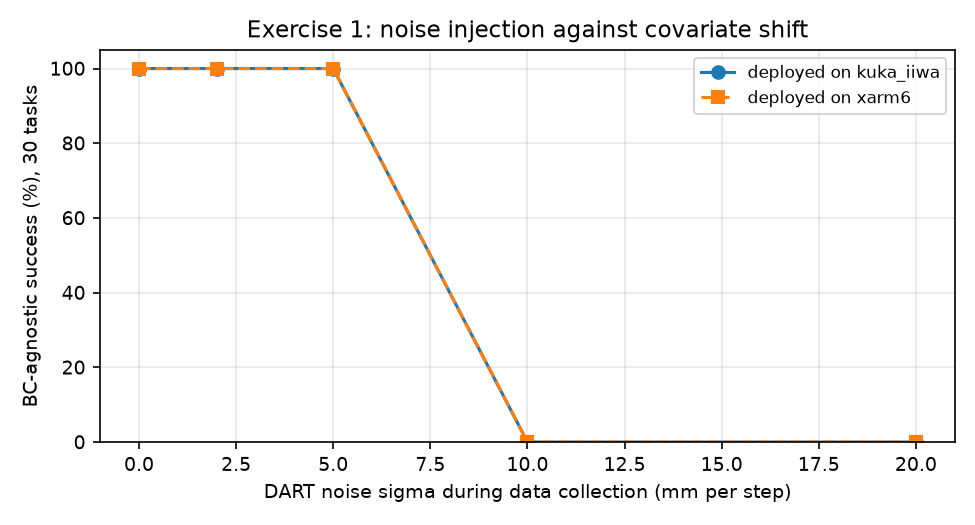

The file beside this chart, header and first rows:
dart_sigma_mm, demos, pairs, kuka_iiwa, xarm6
0.0, 60, 3310, 1.0, 1.0
2.0, 60, 3384, 1.0, 1.0
5.0, 60, 3669, 1.0, 1.0
10.0, 60, 4872, 0.0, 0.0
20.0, 60, 7600, 0.0, 0.0
